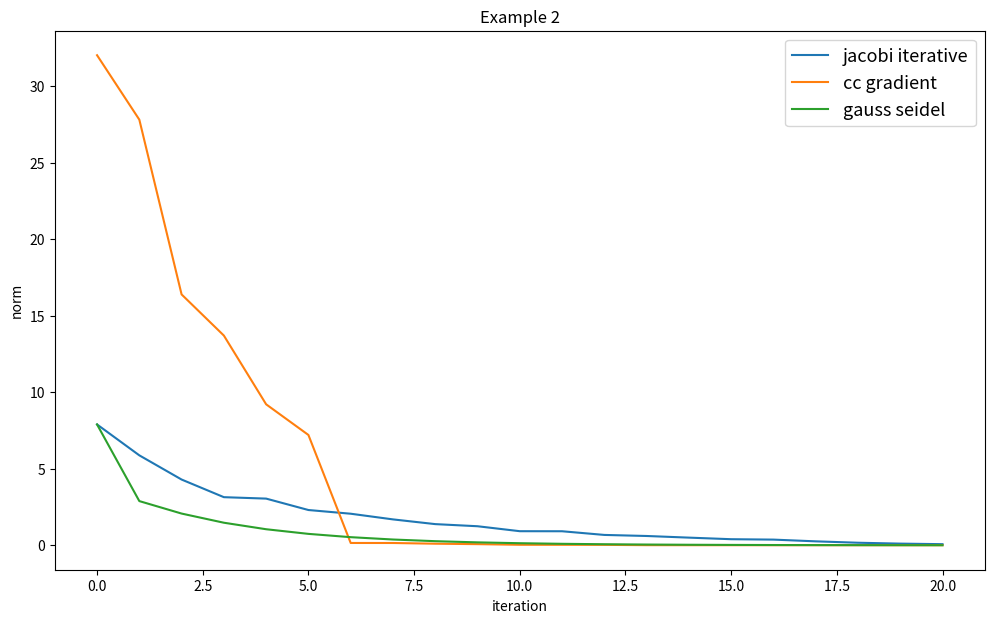

Write Python code to recreate this figure.
import numpy as np
from numpy.linalg import inv
import matplotlib.pyplot as plt

# used for printing
def p(*args):
    for arg in args:
        print(arg)
        print(" ")

        # Examples
def ex_1():
    return (np.array([
        [4, -1, 2 ,-1],
        [2, 6, 3, -3],
        [1, 1, 5, 0],
        [1, -1, 4, 7]
    ], dtype=np.float64),
    np.array([[-8, -20, -2, 4]], dtype=np.float64).T,
    np.array([[2, 2, 3, -7]], dtype=np.float64).T)


def ex_2():
    # slide 115
    return (
        np.array([
            [.2, .1, 1, 1, 0],
            [.1, 4, -1, 1, -1],
            [1, -1, 60, 0, -1],
            [1, 1, 0 , 8, 4],
            [0, -1, -2, 4, 700]
        ]),
        np.array([1,2,3,4,5], dtype=np.float64).T,
        np.array([7.859713071, 0.4229264082, -.07359223906, -.5406430164, .01062616286], dtype=np.float64).T
    )

def ex_3():
    return (
        np.array([
            [4., 3., 0.],
            [3., 4., -1.],
            [0., -1., 4.]
        ]),
        np.array([24., 30., -24.]),
        np.array([3, 4, -5])
    )

def ex_4():
    return (
        np.array([
            [3.3330, 15920, -10.333],
            [2.2220, 16.710, 9.6120],
            [1.5611, 5.1791, 1.6852]
        ]),
        np.array([15913, 28.544, 8.4254]),
        np.array([1, 1, 1])
    )

def ex(number):
    if number == 1:
        return ex_1()
    elif number == 2:
        return ex_2()
    elif number == 3:
        return ex_3()
    elif number == 4:
        return ex_4()
def swap_rows(m, row_index_1, row_index_2):
    cpy = m.copy()
    cpy[[row_index_1, row_index_2]] = cpy[[row_index_2, row_index_1]]
    return cpy

def swap_rows_if_zero(m, b, pivot_row, pivot_col):
    if m[pivot_row, pivot_col] != 0:
        return m, b

    nonzero_indices = np.where(m[pivot_row:, pivot_col] != 0)
    if nonzero_indices[0].size == 0:
        return -1, -1
    m = swap_rows(m, pivot_row, nonzero_indices[0][0] + pivot_row)
    b = swap_rows(b, pivot_row, nonzero_indices[0][0] + pivot_row)
    return m, b

def swap_rows_pivot(m, b, pivot_row, pivot_col):
    col = m[pivot_row:, pivot_col]
    max_indices = np.where(col == max(col))
    max_i = max_indices[0][0]
    if col[max_i] == 0:
        return -1, -1
    m = swap_rows(m, pivot_row, max_i + pivot_row)
    b = swap_rows(b, pivot_row, max_i + pivot_row)

    return m, b

def scale_matrix(m, b):
    rows = m.shape[0]
    for i in range(rows):
        row = np.array(m[i])
        m[i] = row/max(row)
        b[i] = b[i]/max(row)
    return m, b

def forward_elimination(A, b, partial_pivoting=True, scaled=True):
    rows, columns = A.shape
    if scaled:
        A, b = scale_matrix(A, b)

    for j in range(columns):
        if partial_pivoting:
            A, b = swap_rows_pivot(A, b, j, j)
        else:
            A, b = swap_rows_if_zero(A, b, j, j)

        if type(A) is int:
            return "System does not have unique solution", False
        a_jj = A[j, j]
        for i in range(1 + j, rows):
            a_ij = A[i, j]
            A[i] = A[i] - (A[j]*a_ij/a_jj)
            b[i] = b[i] - (b[j]*a_ij/a_jj)

    return A, b

# A -> n x m matrix, b -> 1 x m matrix
def backward_substitution(A, b):
    x = []
    rows, columns = A.shape
    A = A[::-1, ::-1]
    b = b[::-1]
    for i in range(rows):
        x.append((b[i] - sum(A[i, :i]))/A[i,i])
        A[:,i] = A[:, i]*x[i]


    return x[::-1]

def gauss(A, b, partial_pivoting=True, scaled=True):
    A, b = forward_elimination(A, b, partial_pivoting, scaled)
    if type(A) is str:
        print(A)
        return [0]
    return backward_substitution(A, b)

def jacobi_iterative(A, b, num_iterations = -1):
    D = np.diagflat(np.diag(A))
    R = A - D
    L = np.tril(R)
    U = np.triu(R)
    inverse_D = inv(D)

    converg_thresh = .001
    error = np.inf
    prev_x = np.zeros(b.shape)
    iterations = [prev_x]
    i = 0

    while i < num_iterations if num_iterations > 0 else error > converg_thresh:
        x = inverse_D @ (b - (R @ prev_x))
        iterations.append(x)
        error = np.linalg.norm(x - prev_x) / np.linalg.norm(x)
        prev_x = x
        i += 1

    return x, iterations

def gauss_seidel(A, b, num_iterations = -1):
    L = np.tril(A)
    U = A - L
    x0 = np.random.random(b.shape)
    inv_L = inv(L)

    converg_thresh = .001
    error = np.inf
    prev_x = np.zeros(b.shape)
    iterations = [prev_x]
    i = 0
    while i < num_iterations if num_iterations > 0 else error > converg_thresh:
        x = inv_L @ (b - (U @ prev_x))
        iterations.append(x)
        error = np.linalg.norm(x - prev_x) / np.linalg.norm(x)
        prev_x = x
        i += 1


    return x, iterations

def successive_over_relax(A, b, w=1.2, num_iterations = -1):
    D = np.diagflat(np.diag(A))
    L = np.tril(A, -1)
    U = np.triu(A, 1)

    converg_thresh = .001

    error = np.inf
    i = 0
    prev_x = np.ones(b.shape)
    iterations = [prev_x]
    while i < num_iterations if num_iterations > 0 else error > converg_thresh:
        # https://en.wikipedia.org/wiki/Successive_over-relaxation
        x = inv(D + (w * L)) @ ((w * b) - (((w * U) + ((w-1)*D)) @ prev_x))
        error = np.linalg.norm(x - prev_x) / np.linalg.norm(x)
        prev_x = x
        iterations.append(x)
        i += 1

    return x, iterations

def iterative_refinement(A, b, method, num_iterations=2):
    x = np.array(method(A,b))
    for k in range(num_iterations):
        r = b - A @ x
        y = np.array(method(A, r))
        x = x + y

    return x

def cc_gradient(A, b, num_iterations = -1):
    C = np.diagflat(np.diag(A))
    x = np.ones(b.shape)
    r = b - (A @ x)
    iterations = [x]
    prev_w = inv(C) @ r
    v = inv(C.T) @ prev_w
    i = 0
    while i < num_iterations if num_iterations > 0 else not np.allclose(r, np.zeros(r.shape), atol=.001):
        Av = A @ v

        t = (prev_w.T @ prev_w) / (v.T @ Av)
        x = x + (t * v)
        iterations.append(x)

        r = r - (t * Av)

        w = inv(C) @ r
        s = (w.T @ w) / (prev_w.T @ prev_w)
        v = (inv(C.T) @ w) + (s * v)

        prev_w = w

        i += 1

    return x, iterations

def run_test(example_num, generate_plot, methods, iterations=-1):
    if not isinstance(methods, list):
        raise Exception("parameter `methods` must be a list of method declarations.")

    A, b, x = ex(example_num)
    errors = []
    max_err_length = -np.inf
    for method in methods:
        if iterations > 0:
            e_x, iter_vals = method(A, b, iterations)
        else:
            e_x, iter_vals = method(A, b)
        error = x - np.array(iter_vals)
        errors_string = "\n".join(["i = {} -> norm(X - estimate) = {}".format(i, str(s)) for i, s in enumerate(np.linalg.norm(error, axis=1).tolist())])
        #p("{} errors for each iteration:\n{}".format(method.__name__, errors_string))
        errors.append(error)

    if generate_plot:
        m_names = []
        plot = plt.figure(figsize=(12, 7))

        for i, e in enumerate(errors):
            method_name = " ".join(methods[i].__name__.split("_"))
            y =  np.flip(np.sort(np.linalg.norm(e, axis=1)), 0)
            plt.plot(y, label=method_name)
            m_names.append(method_name)

        plt.legend(prop={"size": 13})
        plt.ylabel("norm")
        plt.xlabel("iteration")
        plt.title("Example {}".format(example_num))
        plot.savefig("{}.pdf".format(example_num))
        plt.show()

    return errors



if __name__ == "__main__":
    run_test(2, True, [jacobi_iterative, cc_gradient, gauss_seidel], 20)
